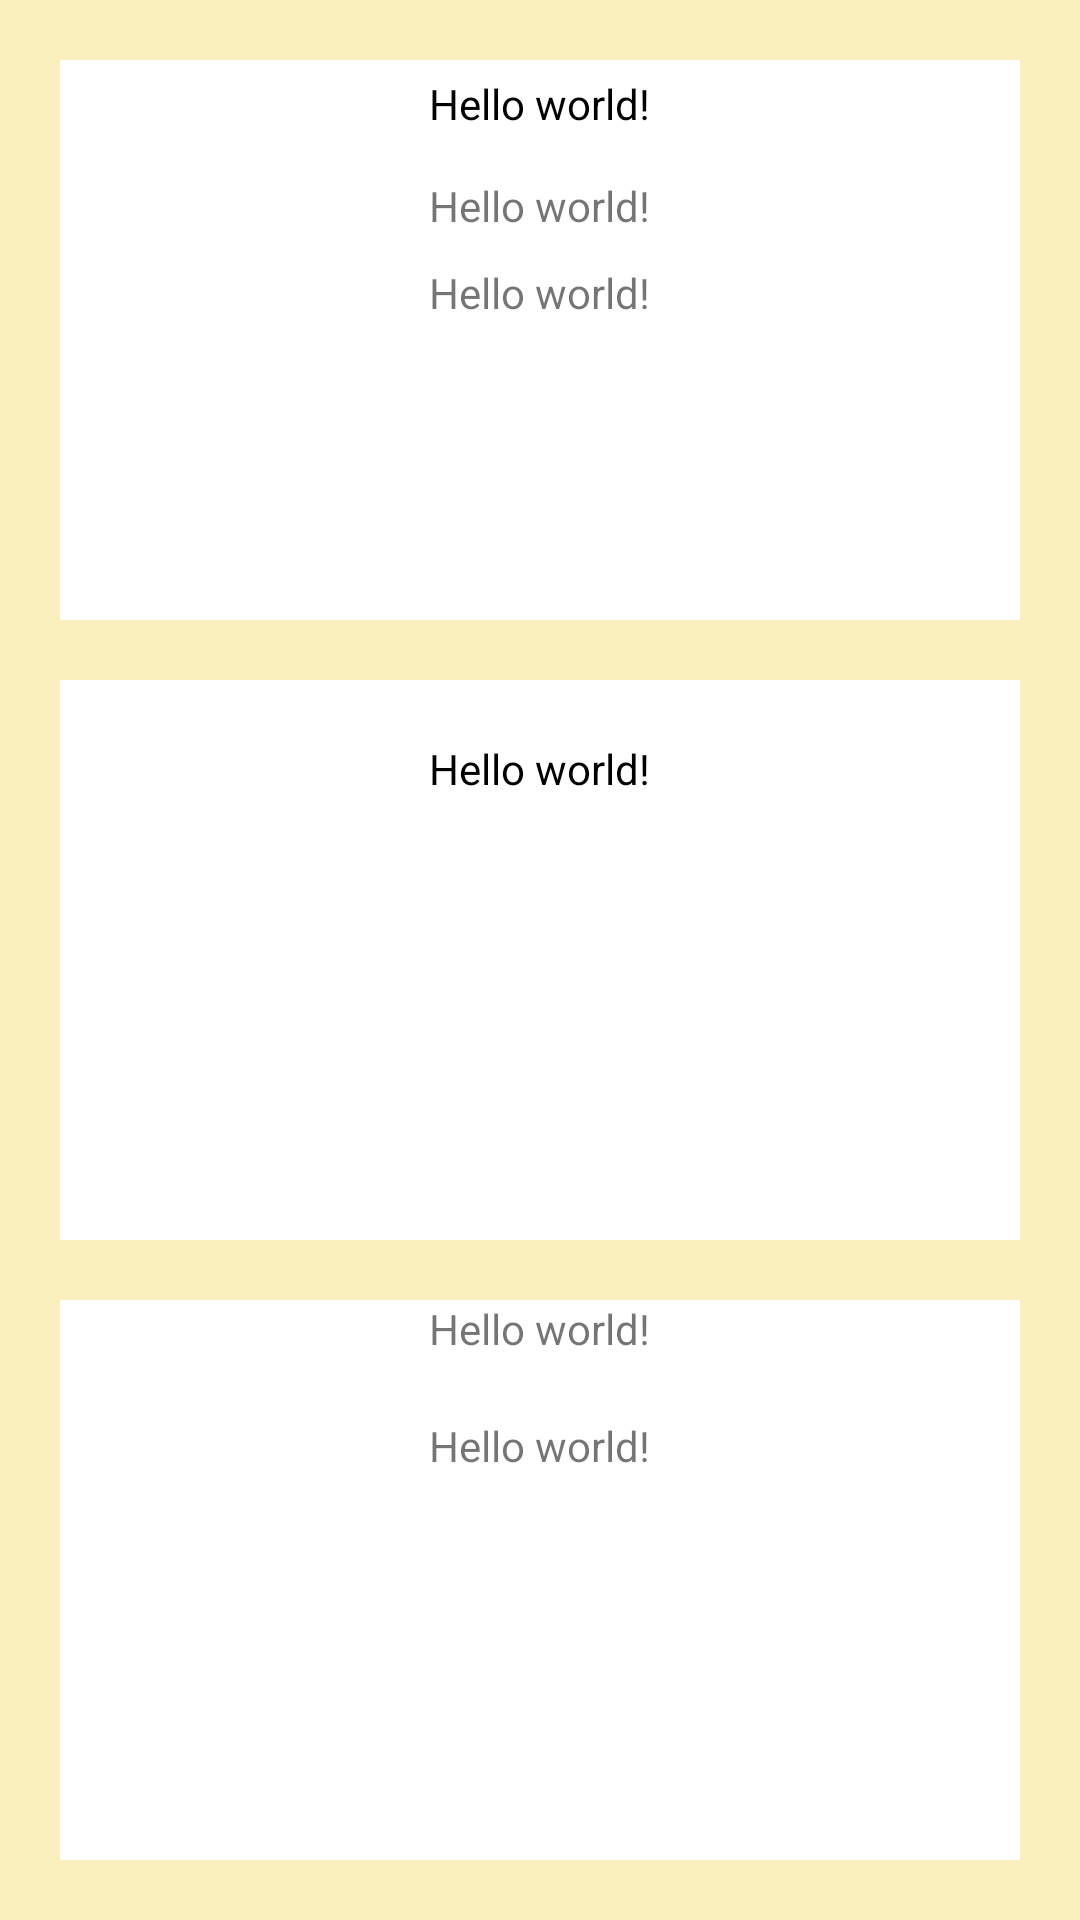

The Android layout XML behind this screen, and the referenced resources:
<!-- AndroidManifest.xml: activity theme DetailTheme -->
<!-- res/layout/fragment_detail.xml -->
<LinearLayout xmlns:android="http://schemas.android.com/apk/res/android"
    xmlns:tools="http://schemas.android.com/tools" android:layout_width="match_parent"
    android:layout_height="match_parent" android:paddingLeft="@dimen/activity_horizontal_margin"
    android:paddingRight="@dimen/activity_horizontal_margin"
    android:paddingTop="@dimen/activity_vertical_margin"
    android:paddingBottom="@dimen/activity_vertical_margin"
    android:background="#FAF0BE"

    android:orientation="vertical"
    tools:context="com.myapp.pavilion.udacityoverview.DetailActivity$PlaceholderFragment">

    <LinearLayout
        android:layout_width="match_parent"
        android:layout_height="150dp"
        android:layout_weight="1"
        android:layout_margin="10dp"
        android:layout_marginBottom="20dp"
        android:orientation="vertical"

       android:background="#ffffff">
        <TextView android:text="@string/hello_world" android:layout_width="wrap_content"
            android:layout_height="wrap_content"
            android:id="@+id/tv_title"
            android:layout_gravity="center"

            android:layout_margin="5dp"
            android:textColor="#000000"/>






        <TextView android:text="@string/hello_world" android:layout_width="wrap_content"
            android:layout_height="wrap_content"
            android:id="@+id/tv_key"
            android:layout_marginTop="10dp"
            android:layout_gravity="center"/>



        <TextView android:text="@string/hello_world" android:layout_width="wrap_content"
            android:layout_height="wrap_content"
            android:id="@+id/tv_level"
            android:layout_marginTop="10dp"
            android:layout_gravity="center"

            />


    </LinearLayout>
    <LinearLayout
        android:layout_width="match_parent"
        android:layout_height="150dp"
        android:layout_weight="1"
        android:layout_margin="10dp"
        android:layout_marginBottom="20dp"
        android:orientation="vertical"
        android:background="#ffffff">
        <TextView android:text="@string/hello_world" android:layout_width="wrap_content"
            android:layout_height="wrap_content"
            android:id="@+id/tv_summary"
            android:layout_margin="20dp"
            android:textColor="#000000"
            android:layout_gravity="center"/>
       </LinearLayout>
        <LinearLayout
            android:layout_width="match_parent"
            android:layout_height="150dp"
            android:layout_weight="1"
            android:layout_margin="10dp"
            android:layout_marginBottom="20dp"
            android:orientation="vertical"

            android:background="#ffffff">
            <TextView android:text="@string/hello_world" android:layout_width="wrap_content"
                android:layout_height="wrap_content"
                android:id="@+id/tv_youtube"
                android:layout_gravity="center"/>
            <TextView android:text="@string/hello_world" android:layout_width="wrap_content"
                android:layout_height="wrap_content"
                android:id="@+id/tv_youtube_url"
                android:layout_marginTop="20dp"
                android:layout_gravity="center"
                android:textAlignment="center"
               />

        </LinearLayout>

    </LinearLayout>
<!-- resources referenced by this layout -->
<resources>
  <dimen name="activity_horizontal_margin">10dp</dimen>
  <dimen name="activity_vertical_margin">10dp</dimen>
  <string name="hello_world">Hello world!</string>
  <style name="DetailTheme" parent="@style/Theme.AppCompat.Light.DarkActionBar">
          <item name="colorPrimary">@color/udacity_blue</item>
  
      </style>
  <color name="udacity_blue">#35586C</color>
</resources>
